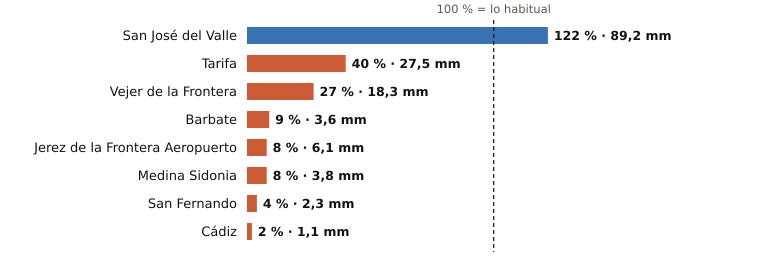

Values plotted in this chart, from the file beside it:
estacion, provincia, indicativo, mm_otono, referencia_mm, pct, periodo_referencia, hasta, hora
San José del Valle, Cádiz, 5950X, 89.2, 73.3, 122, 2008-2025, 2026-10-20, 7
Tarifa, Cádiz, 6001, 27.5, 69.5, 40, 1991-2020, 2026-10-20, 7
Vejer de la Frontera, Cádiz, 5995B, 18.3, 68.5, 27, 1991-2020, 2026-10-20, 7
Barbate, Cádiz, 5996B, 3.6, 39.3, 9, 2010-2025, 2026-10-20, 6
Jerez de la Frontera Aeropuerto, Cádiz, 5960, 6.1, 78.0, 8, 1991-2020, 2026-10-20, 7
Medina Sidonia, Cádiz, 5983X, 3.8, 46.3, 8, 2006-2025, 2026-10-20, 6
San Fernando, Cádiz, 5972X, 2.3, 54.5, 4, 1991-2020, 2026-10-20, 7
Cádiz, Cádiz, 5973, 1.1, 70.8, 2, 1991-2020, 2026-10-20, 7
